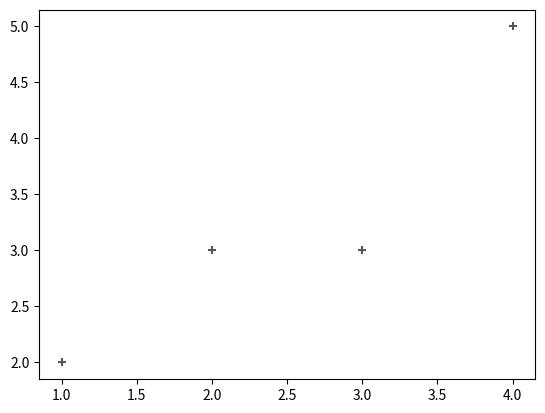

The script that saved this image:
import matplotlib.pyplot as plt

x = [1,2,3,4]
y = [2,3,3,5]

plt.scatter(x,y, color='#555', marker='+') # adicionar cor
plt.show()